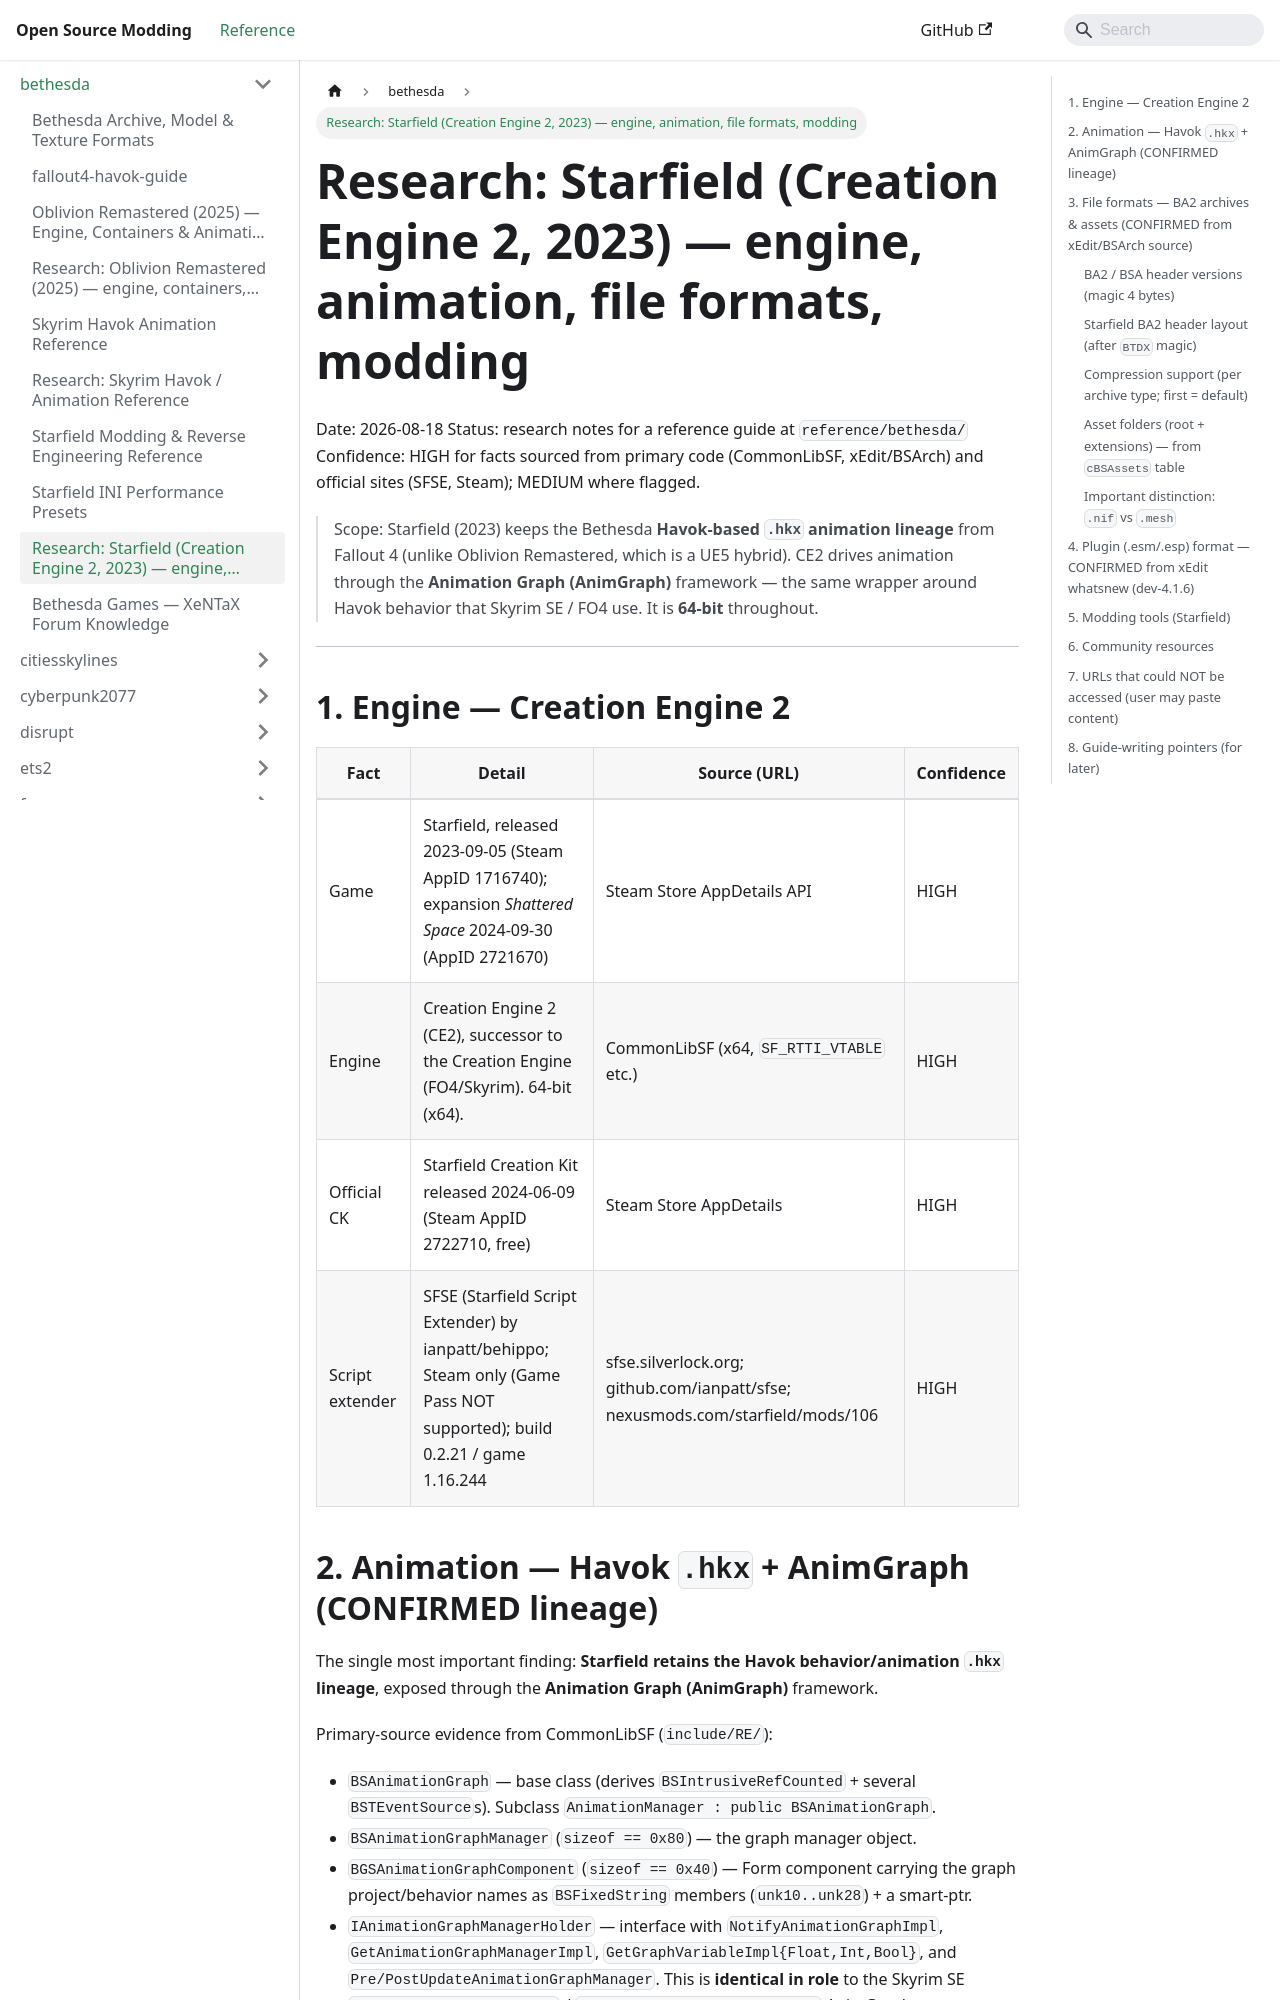

repository: Open-Source-Modding/open-source-modding.github.io · page: docs/bethesda/starfield/index.html · generator: docusaurus

# Research: Starfield (Creation Engine 2, 2023) — engine, animation, file formats, modding

Date: 2026-08-18
Status: research notes for a reference guide at `reference/bethesda/`
Confidence: HIGH for facts sourced from primary code (CommonLibSF, xEdit/BSArch) and
official sites (SFSE, Steam); MEDIUM where flagged.

> Scope: Starfield (2023) keeps the Bethesda **Havok-based `.hkx` animation lineage** from
> Fallout 4 (unlike Oblivion Remastered, which is a UE5 hybrid). CE2 drives animation
> through the **Animation Graph (AnimGraph)** framework — the same wrapper around Havok
> behavior that Skyrim SE / FO4 use. It is **64-bit** throughout.

---

## 1. Engine — Creation Engine 2

| Fact | Detail | Source (URL) | Confidence |
|------|--------|--------------|------------|
| Game | Starfield, released 2023-09-05 (Steam AppID 1716740); expansion *Shattered Space* 2024-09-30 (AppID 2721670) | Steam Store AppDetails API | HIGH |
| Engine | Creation Engine 2 (CE2), successor to the Creation Engine (FO4/Skyrim). 64-bit (x64). | CommonLibSF (x64, `SF_RTTI_VTABLE` etc.) | HIGH |
| Official CK | Starfield Creation Kit released 2024-06-09 (Steam AppID 2722710, free) | Steam Store AppDetails | HIGH |
| Script extender | SFSE (Starfield Script Extender) by ianpatt/behippo; Steam only (Game Pass NOT supported); build 0.2.21 / game 1.16.244 | sfse.silverlock.org; github.com/ianpatt/sfse; nexusmods.com/starfield/mods/106 | HIGH |
